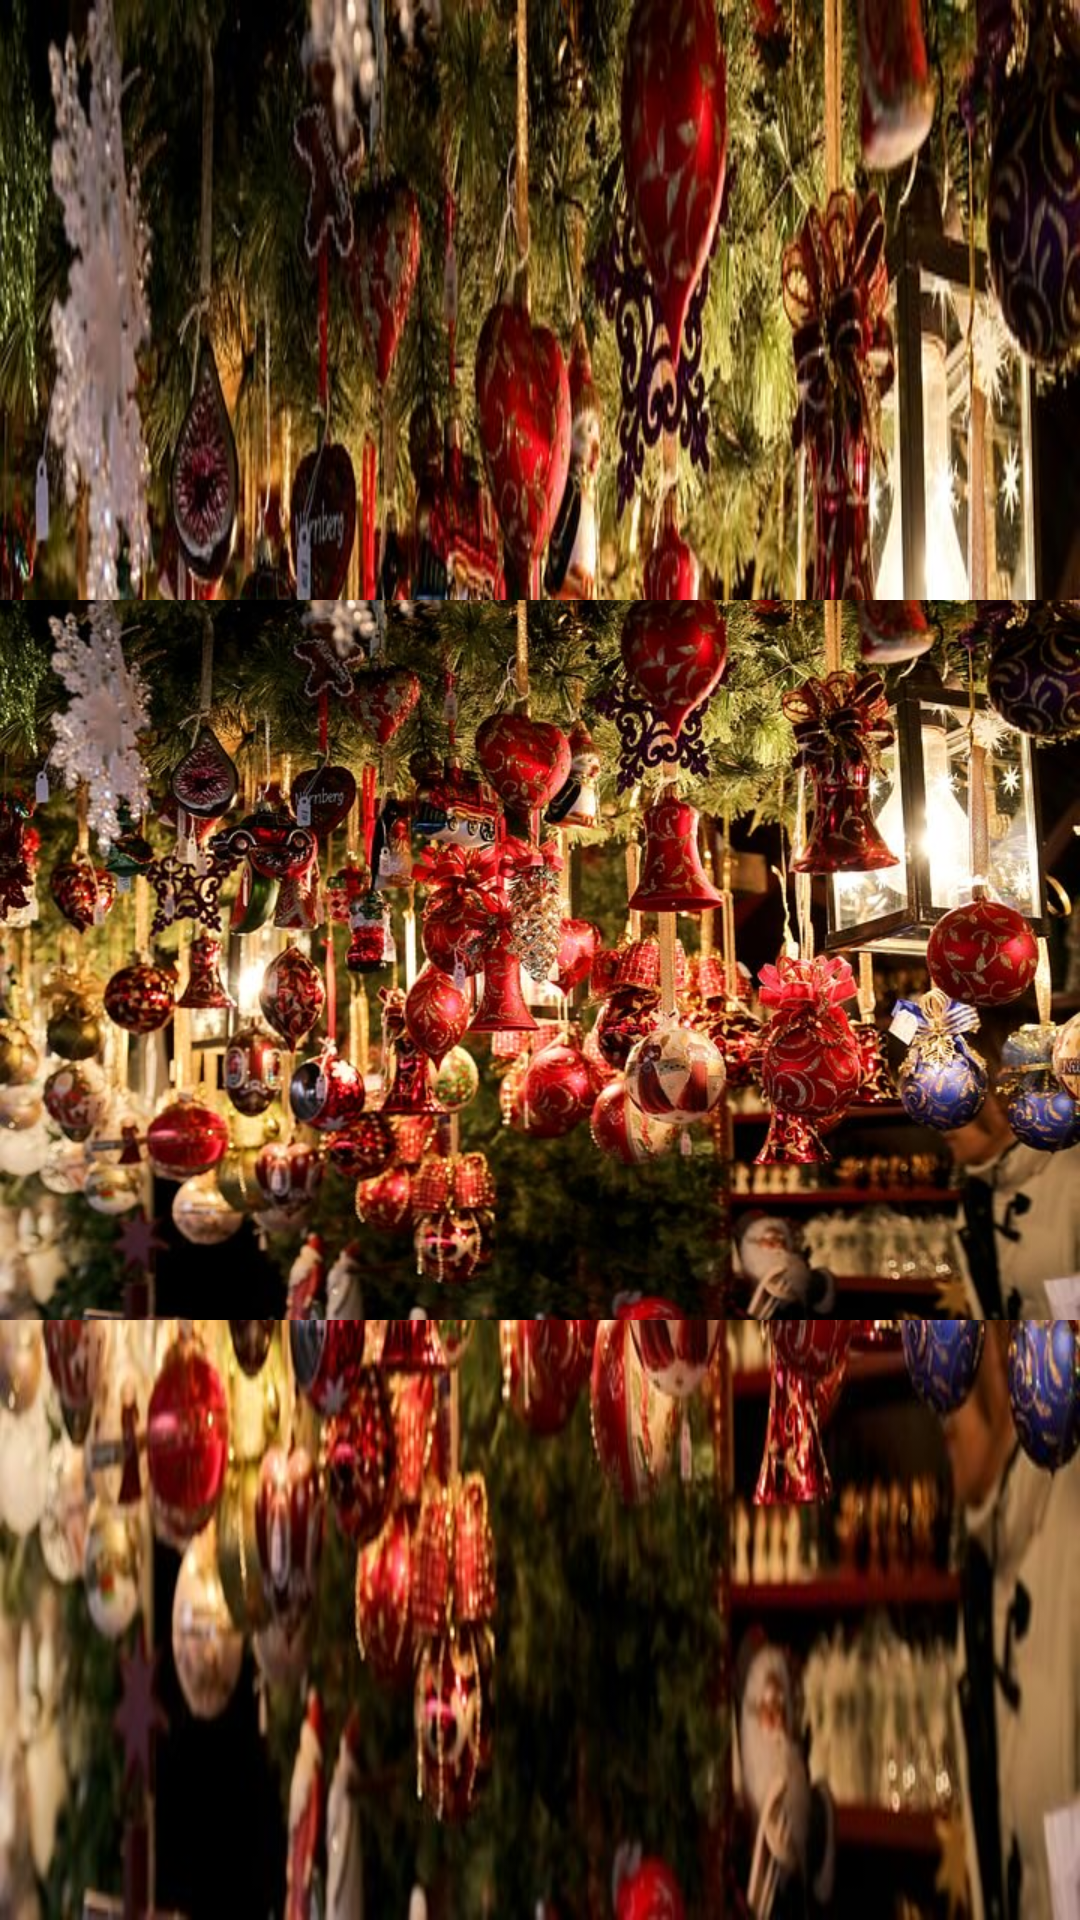

Layout XML and referenced resources for this Android screen:
<!-- AndroidManifest.xml: application theme AppTheme -->
<!-- res/layout/fragment_detail.xml -->
<?xml version="1.0" encoding="utf-8"?>
<RelativeLayout xmlns:android="http://schemas.android.com/apk/res/android"
    xmlns:app="http://schemas.android.com/apk/res-auto"
    xmlns:tools="http://schemas.android.com/tools"
    android:layout_width="match_parent"
    android:layout_height="match_parent"
    android:background="@drawable/test"
    android:fitsSystemWindows="true"
    tools:context=".ui.detail.DetailFragment">

    <androidx.constraintlayout.widget.ConstraintLayout
        android:layout_width="match_parent"
        android:layout_height="match_parent">

        <ImageView
            android:layout_width="0dp"
            android:layout_height="0dp"
            android:src="@drawable/test"
            app:layout_constraintBottom_toBottomOf="parent"
            app:layout_constraintEnd_toEndOf="parent"
            app:layout_constraintStart_toStartOf="parent"
            app:layout_constraintTop_toTopOf="parent" />



        <com.makeramen.roundedimageview.RoundedImageView
            android:id="@+id/avatar"
            android:layout_width="@dimen/_26sdp"
            android:layout_height="@dimen/_26sdp"
            android:layout_marginStart="16dp"
            android:layout_marginBottom="16dp"
            android:elevation="@dimen/_10sdp"
            android:src="@drawable/user"
            app:layout_constraintBottom_toBottomOf="parent"
            app:layout_constraintStart_toStartOf="parent"
            app:riv_border_color="@color/almostWhite"
            app:riv_border_width="0.5dp"
            app:riv_corner_radius="@dimen/_24sdp"
            app:riv_oval="true" />



    </androidx.constraintlayout.widget.ConstraintLayout>


</RelativeLayout>
<!-- resources referenced by this layout -->
<resources>
  <color name="almostWhite">#BAFFFFFF</color>
  <!-- drawable test: jpg bitmap (drawable, 117727 bytes) -->
  <style name="AppTheme" parent="Theme.AppCompat.Light.NoActionBar">
          
          <item name="colorPrimary">@color/colorPrimary</item>
          <item name="colorPrimaryDark">@color/colorPrimaryDark</item>
          <item name="colorAccent">@color/colorAccent</item>
      </style>
  <color name="colorPrimary">#008577</color>
  <color name="colorPrimaryDark">#00574B</color>
  <color name="colorAccent">#3073E6</color>
</resources>
